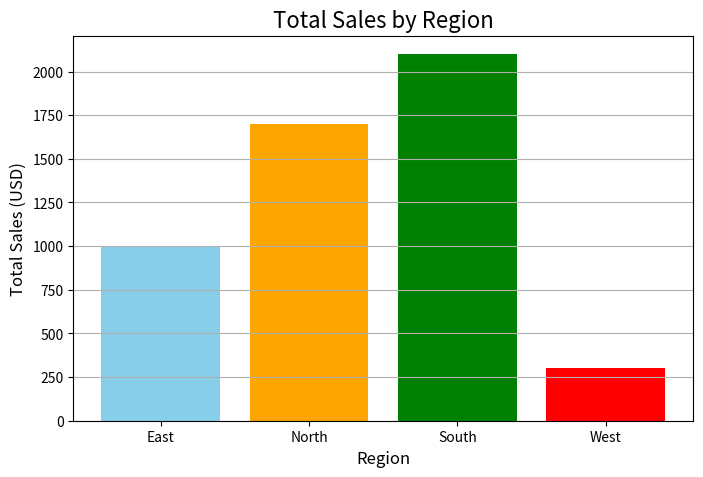

Python code for this plot:
import pandas as pd
import matplotlib.pyplot as plt
data={
    "SaleID": [1, 2, 3, 4, 5, 6],
    "CustomerID": [101, 102, 103, 104, 105, 106],
    "Region": ["North", "South", "North", "East", "West", "South"],
    "Quantity": [2, 3, 1, 5, 2, 4],
    "Price": [500, 300, 700, 200, 150, 300],
    "TotalAmount": [1000, 900, 700, 1000, 300, 1200],
}
sales_data=pd.DataFrame(data)
region_sales=sales_data.groupby("Region") ["TotalAmount"].sum().reset_index()
print("Total Sales by Region:")
print(region_sales)
plt.figure(figsize=(8, 5))
plt.bar(region_sales["Region"], region_sales ["TotalAmount"], color=["skyblue", "orange", "green", "red"])
plt.title("Total Sales by Region", fontsize=16)
plt.xlabel("Region", fontsize=12)
plt.ylabel("Total Sales (USD)", fontsize=12)
plt.grid(axis="y")
plt.show()
